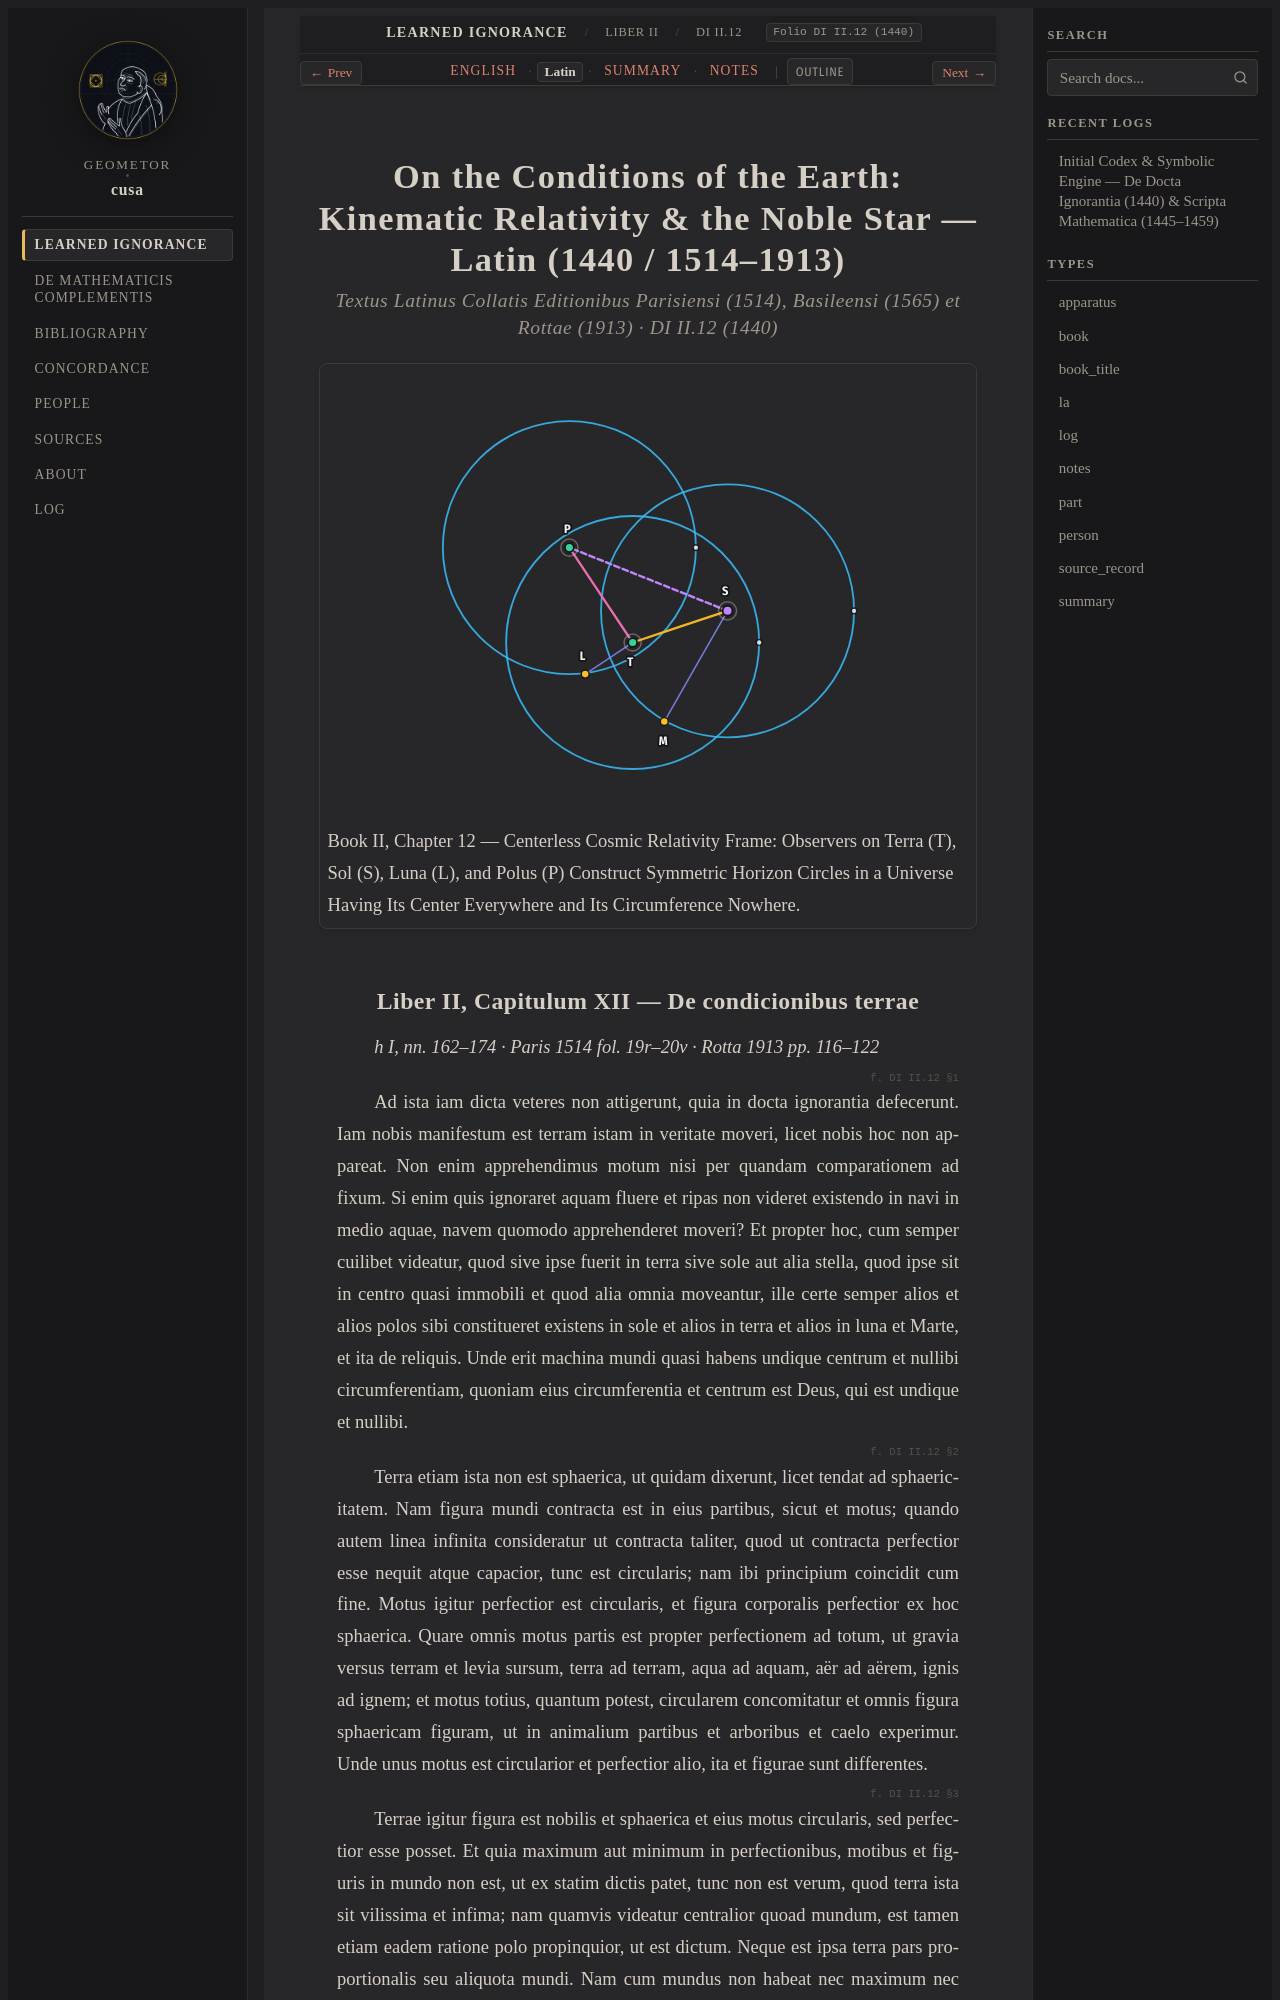

repository: geometor/cusa · page: de_docta_ignorantia/liber_ii/cap_12/la.html · generator: sphinx

:order: 210
:layout: book
:type: la
:title: On the Conditions of the Earth: Kinematic Relativity & the Noble Star — Latin (1440 / 1514–1913)
:canonical_id: DI II.12
:original_id: DI II.12
:folio: DI II.12 (1440)
:tracks: English: index | Latin: la | Summary: summary | Notes: notes

.. _di_ii_cap_12-la:

================================================================================================
On the Conditions of the Earth: Kinematic Relativity & the Noble Star — Latin (1440 / 1514–1913)
================================================================================================

.. rubric:: Textus Latinus Collatis Editionibus Parisiensi (1514), Basileensi (1565) et Rottae (1913) · DI II.12 (1440)

.. picture:: /_static/figures/cusa_cosmic_relativity.svg
   :alt: On the Conditions of the Earth: Kinematic Relativity & the Noble Star
   :caption: Book II, Chapter 12 — Centerless Cosmic Relativity Frame: Observers on Terra (T), Sol (S), Luna (L), and Polus (P) Construct Symmetric Horizon Circles in a Universe Having Its Center Everywhere and Its Circumference Nowhere.

.. _di-bk2-ch12-la:
